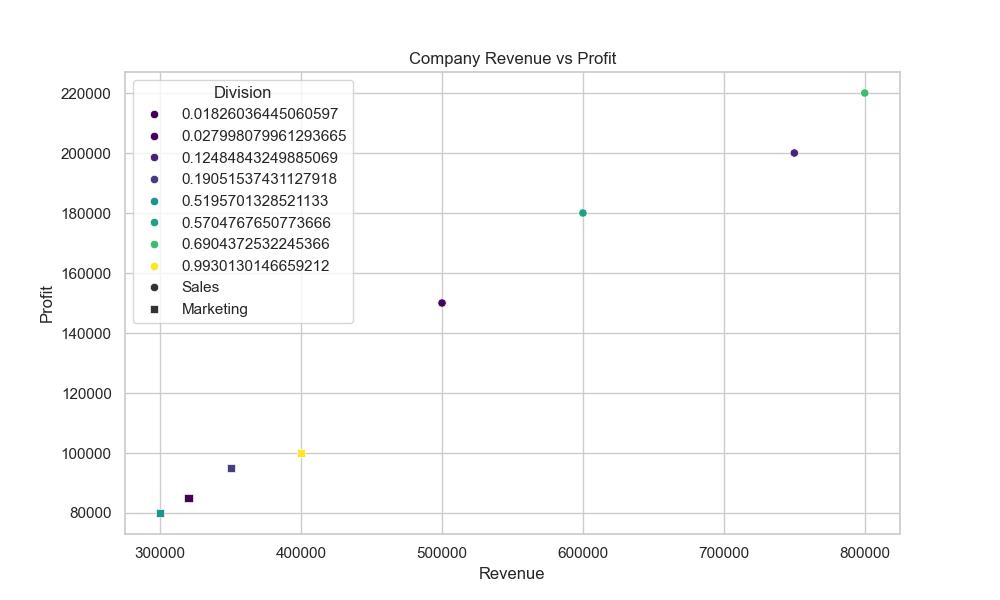

Values plotted in this chart, from the file beside it:
Date, Division, Region, Revenue, Profit, Customer_Count
2023-01-01, Sales, North America, 500000, 150000, 200
2023-04-01, Sales, North America, 600000, 180000, 250
2023-07-01, Sales, North America, 800000, 220000, 300
2023-10-01, Sales, North America, 750000, 200000, 290
2022-01-01, Marketing, Europe, 300000, 80000, 120
2022-04-01, Marketing, Europe, 320000, 85000, 130
2022-07-01, Marketing, Europe, 350000, 95000, 140
2022-10-01, Marketing, Europe, 400000, 100000, 150
